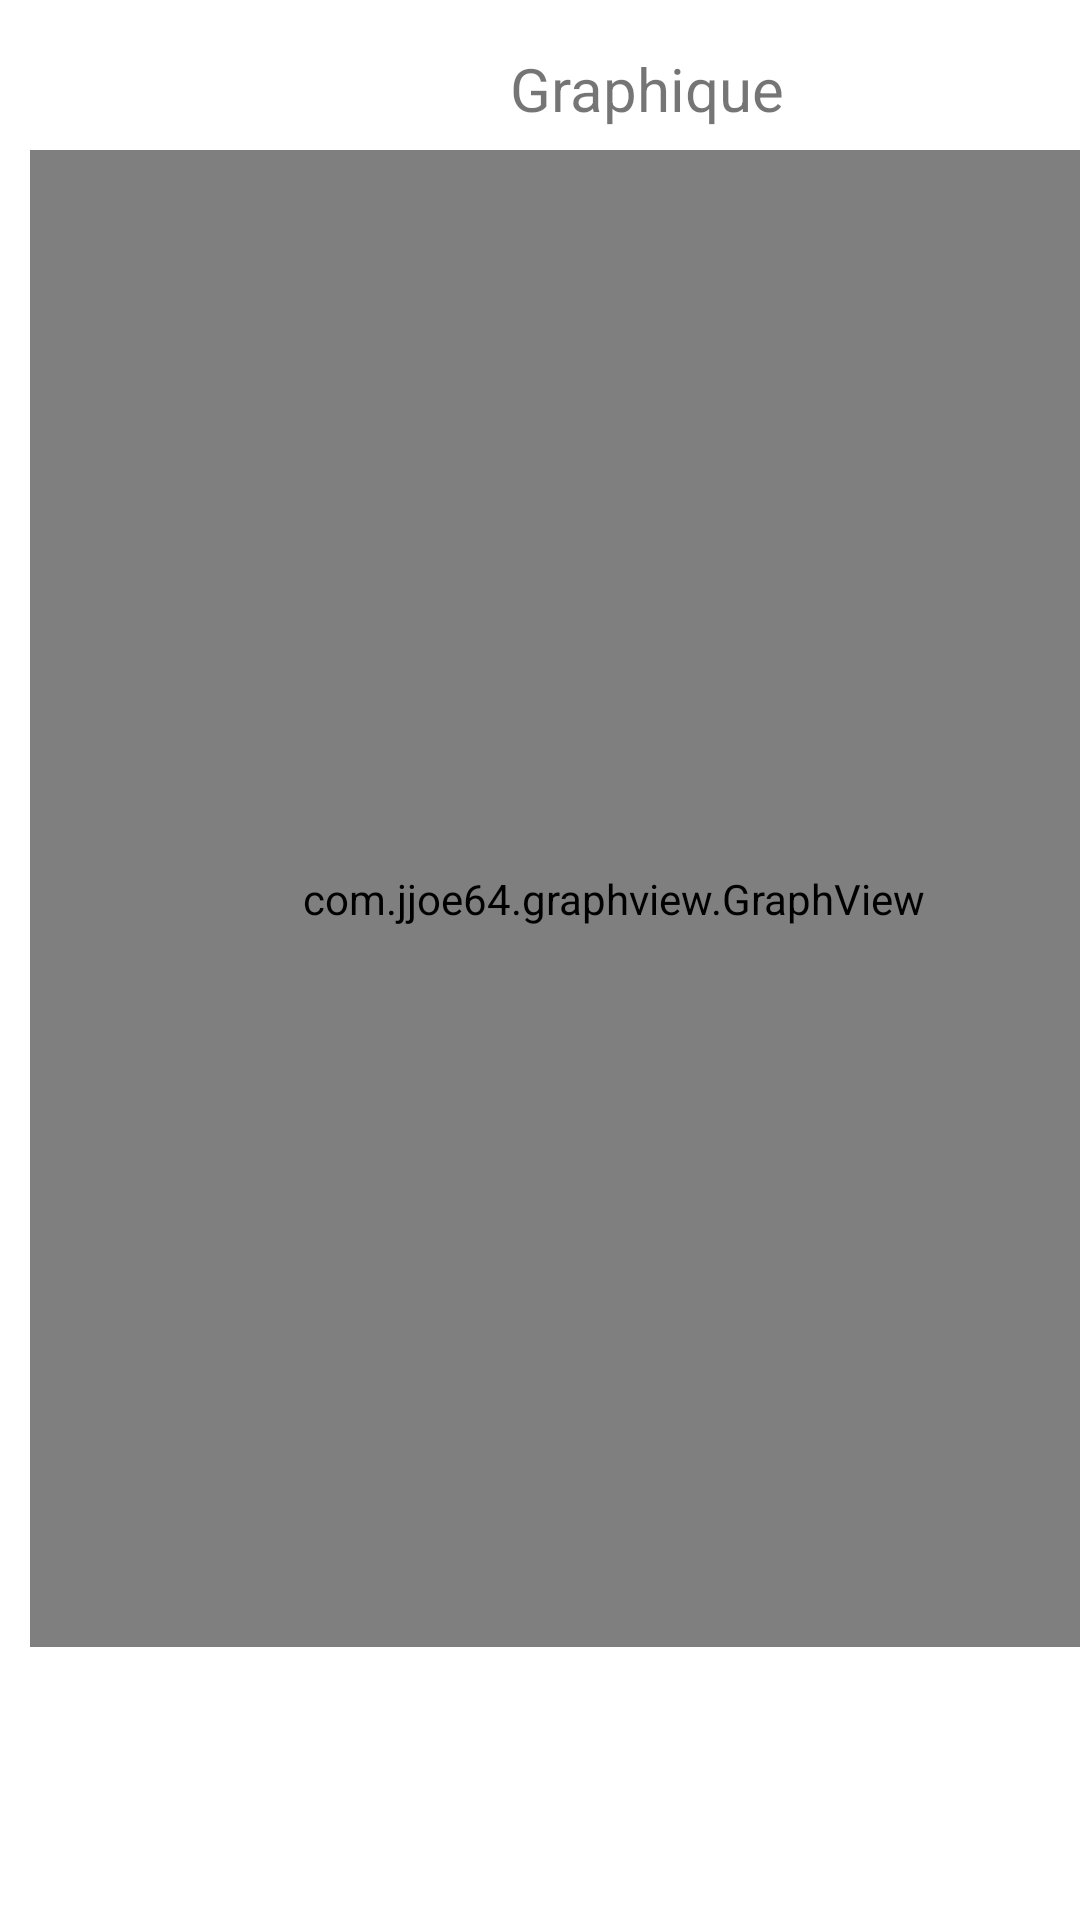

This screen was rendered from an Android layout file. Write that file and the resources it references.
<!-- AndroidManifest.xml: application theme Theme.Obj2022tp1mobile -->
<!-- res/layout/fragment_graphic.xml -->
<?xml version="1.0" encoding="utf-8"?>
<FrameLayout xmlns:android="http://schemas.android.com/apk/res/android"
    xmlns:tools="http://schemas.android.com/tools"
    android:layout_width="match_parent"
    android:layout_height="match_parent"
    tools:context=".GraphicFragment">

    <TextView
        android:id="@+id/tv_title"
        android:layout_width="wrap_content"
        android:layout_height="wrap_content"
        android:layout_marginTop="16dp"
        android:text="@string/str_title_graphic"
        android:textSize="20sp"
        android:translationX="170dp" />

    <com.jjoe64.graphview.GraphView
        android:id="@+id/idGraphView"
        android:layout_width="389dp"
        android:layout_height="499dp"
        android:layout_alignParentTop="true"
        android:translationX="10dp"
        android:translationY="50dp" />

</FrameLayout>
<!-- resources referenced by this layout -->
<resources>
  <string name="str_title_graphic">Graphique</string>
  <style name="Theme.Obj2022tp1mobile" parent="Theme.MaterialComponents.Light.DarkActionBar">
          
          <item name="colorPrimary">@color/purple_500</item>
          <item name="colorPrimaryVariant">@color/purple_700</item>
          <item name="colorOnPrimary">@color/white</item>
          
          <item name="colorSecondary">@color/teal_200</item>
          <item name="colorSecondaryVariant">@color/teal_700</item>
          <item name="colorOnSecondary">@color/black</item>
          
          <item name="android:statusBarColor" tools:targetApi="l">?attr/colorPrimaryVariant</item>
          
      </style>
  <!-- not gathered from this repository: default colours our renderer supplied (Android Studio template values) -->
  <color name="purple_500">#FF6200EE</color>
  <color name="purple_700">#FF3700B3</color>
  <color name="teal_200">#FF03DAC5</color>
  <color name="teal_700">#FF018786</color>
  <color name="black">#FF000000</color>
  <color name="white">#FFFFFFFF</color>
</resources>
